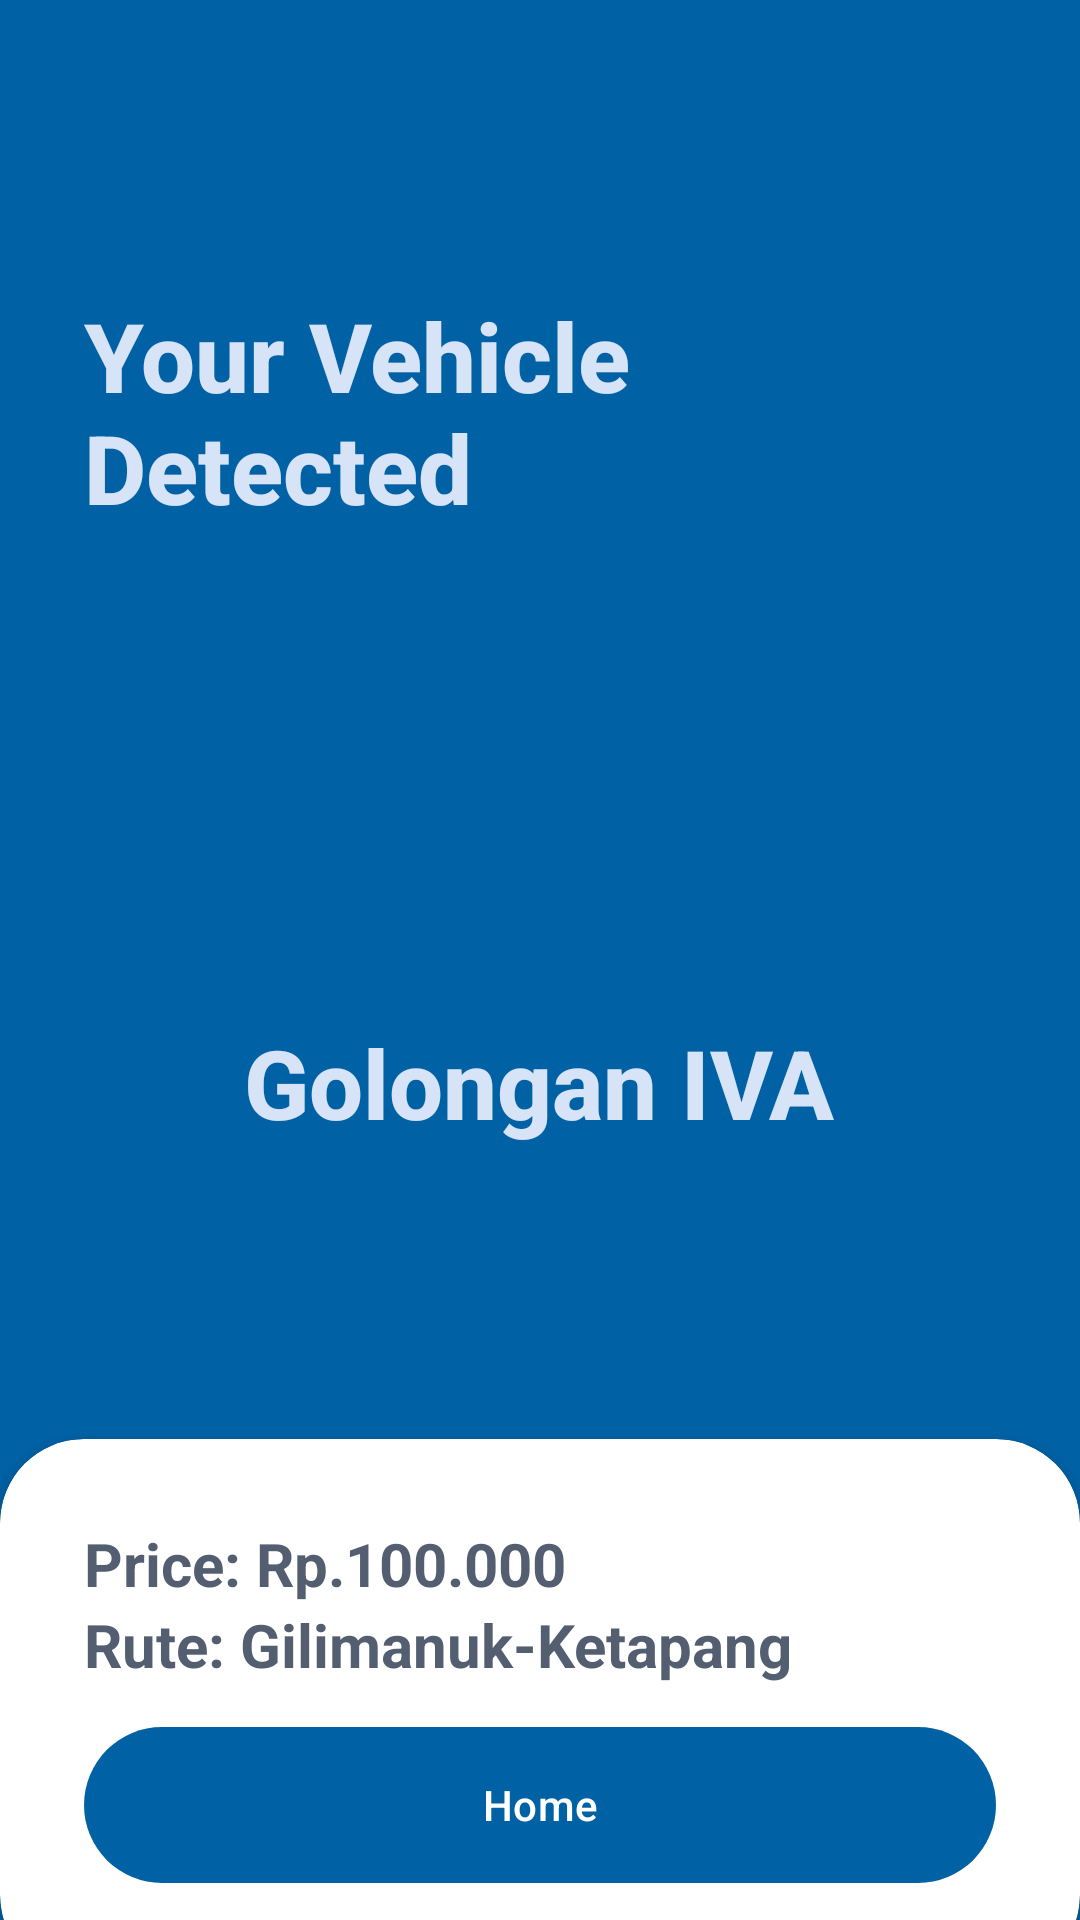

Here is an Android app screen rendered from its layout file. Give the layout XML and the strings, colors and styles it references.
<!-- AndroidManifest.xml: activity theme Theme.DeteksiGolonganKendaraan -->
<!-- res/layout/result.xml -->
<?xml version="1.0" encoding="utf-8"?>
<RelativeLayout xmlns:android="http://schemas.android.com/apk/res/android"
    xmlns:app="http://schemas.android.com/apk/res-auto"
    xmlns:tools="http://schemas.android.com/tools"
    android:layout_width="match_parent"
    android:layout_height="match_parent"
    tools:context=".MainActivity">

    <RelativeLayout
        android:layout_width="match_parent"
        android:layout_height="match_parent"
        android:background="@color/md_theme_primary"/>


    <LinearLayout
        android:layout_width="match_parent"
        android:layout_height="match_parent"
        android:orientation="vertical"
        android:gravity="center"
        android:layout_above="@id/card_view"
        android:padding="28dp">

        <ImageView
            android:layout_width="wrap_content"
            android:layout_height="wrap_content"/>


        <TextView
            android:layout_width="wrap_content"
            android:layout_height="wrap_content"
            android:text="Your Vehicle Detected"
            android:textStyle="bold"
            android:fontFamily="sans-serif-medium"
            android:textSize="32sp"
            android:textColor="@color/md_theme_secondaryContainer"/>

        <ImageView
            android:id="@+id/imageViewDetect"
            android:layout_width="150dp"
            android:layout_height="150dp"
            android:layout_marginBottom="12dp"
            tools:src="@drawable/ic_suv"
            android:contentDescription="Ikon Kendaraan"/>

        <TextView
            android:id="@+id/hasilGolongan"
            android:layout_width="wrap_content"
            android:layout_height="wrap_content"
            android:text="Golongan IVA"
            android:textStyle="bold"
            android:fontFamily="sans-serif-medium"
            android:textSize="32sp"
            android:textColor="@color/md_theme_secondaryContainer"/>



    </LinearLayout>

    <androidx.cardview.widget.CardView
        android:layout_width="match_parent"
        android:layout_height="wrap_content"
        android:layout_alignParentBottom="true"
        app:cardCornerRadius="28dp"
        android:layout_marginBottom="-20dp"
        android:id="@+id/card_view"
        >

        <LinearLayout
            android:layout_width="match_parent"
            android:layout_height="match_parent"
            android:orientation="vertical"
            android:padding="28dp">


            <TextView
                android:id="@+id/hargaGolongan"
                android:layout_width="wrap_content"
                android:layout_height="wrap_content"
                android:text="Price: Rp.100.000"
                android:textColor="@color/md_theme_secondary"
                android:textSize="20dp"
                android:textStyle="bold" />

            <TextView
                android:layout_width="wrap_content"
                android:layout_height="wrap_content"
                android:text="Rute: Gilimanuk-Ketapang"
                android:textColor="@color/md_theme_secondary"
                android:textSize="20dp"
                android:textStyle="bold" />


            <View
                android:layout_width="wrap_content"
                android:layout_height="10dp" />

            <LinearLayout
                android:layout_width="match_parent"
                android:layout_height="wrap_content"
                android:gravity="center"
                android:orientation="horizontal"></LinearLayout>

            <com.google.android.material.button.MaterialButton
                android:id="@+id/Buttonsignup"
                android:layout_width="match_parent"
                android:layout_height="60dp"
                android:text="Home"
                app:cornerRadius="32dp" />

        </LinearLayout>


    </androidx.cardview.widget.CardView>


</RelativeLayout>
<!-- resources referenced by this layout -->
<resources>
  <color name="md_theme_primary">#0061A4</color>
  <color name="md_theme_secondary">#535F70</color>
  <color name="md_theme_secondaryContainer">#D7E3F7</color>
  <style name="Theme.DeteksiGolonganKendaraan" parent="Base.Theme.DeteksiGolonganKendaraan" />
  <color name="md_theme_onPrimary">#FFFFFF</color>
  <color name="md_theme_primaryContainer">#D1E4FF</color>
  <color name="md_theme_onPrimaryContainer">#001D36</color>
  <color name="md_theme_onSecondary">#FFFFFF</color>
  <color name="md_theme_onSecondaryContainer">#101C2B</color>
  <color name="md_theme_accent">#FFB74D</color>
  <color name="md_theme_tertiary">#6B5778</color>
  <color name="md_theme_onTertiary">#FFFFFF</color>
  <color name="md_theme_tertiaryContainer">#F2DAFF</color>
  <color name="md_theme_onTertiaryContainer">#251431</color>
  <color name="md_theme_error">#BA1A1A</color>
  <color name="md_theme_onError">#FFFFFF</color>
  <color name="md_theme_errorContainer">#FFDAD6</color>
  <color name="md_theme_onErrorContainer">#410002</color>
  <color name="md_theme_background">#FDFCFF</color>
  <color name="md_theme_onBackground">#1A1C1E</color>
  <color name="md_theme_surface">#FDFCFF</color>
  <color name="md_theme_onSurface">#1A1C1E</color>
  <color name="md_theme_surfaceVariant">#DFE3EB</color>
  <color name="md_theme_onSurfaceVariant">#42474E</color>
  <color name="md_theme_outline">#73777F</color>
  <style name="ShapeAppearance.App.SmallComponent" parent="ShapeAppearance.Material3.SmallComponent">
          <item name="cornerFamily">rounded</item>
          <item name="cornerSize">8dp</item>
      </style>
  <style name="ShapeAppearance.App.MediumComponent" parent="ShapeAppearance.Material3.MediumComponent">
          <item name="cornerFamily">rounded</item>
          <item name="cornerSize">12dp</item>
      </style>
  <style name="ShapeAppearance.App.LargeComponent" parent="ShapeAppearance.Material3.LargeComponent">
          <item name="cornerFamily">rounded</item>
          <item name="cornerSize">16dp</item>
      </style>
  <style name="Widget.App.Button" parent="Widget.Material3.Button">
          <item name="shapeAppearance">@style/ShapeAppearance.App.MediumComponent</item>
          <item name="android:paddingTop">14dp</item>
          <item name="android:paddingBottom">14dp</item>
          <item name="android:textAppearance">@style/TextAppearance.Material3.LabelLarge</item>
      </style>
  <style name="Widget.App.Button.Outlined" parent="Widget.Material3.Button.OutlinedButton">
          <item name="shapeAppearance">@style/ShapeAppearance.App.MediumComponent</item>
      </style>
  <style name="Widget.App.Card" parent="Widget.Material3.CardView.Elevated">
          <item name="shapeAppearance">@style/ShapeAppearance.App.LargeComponent</item>
      </style>
</resources>
